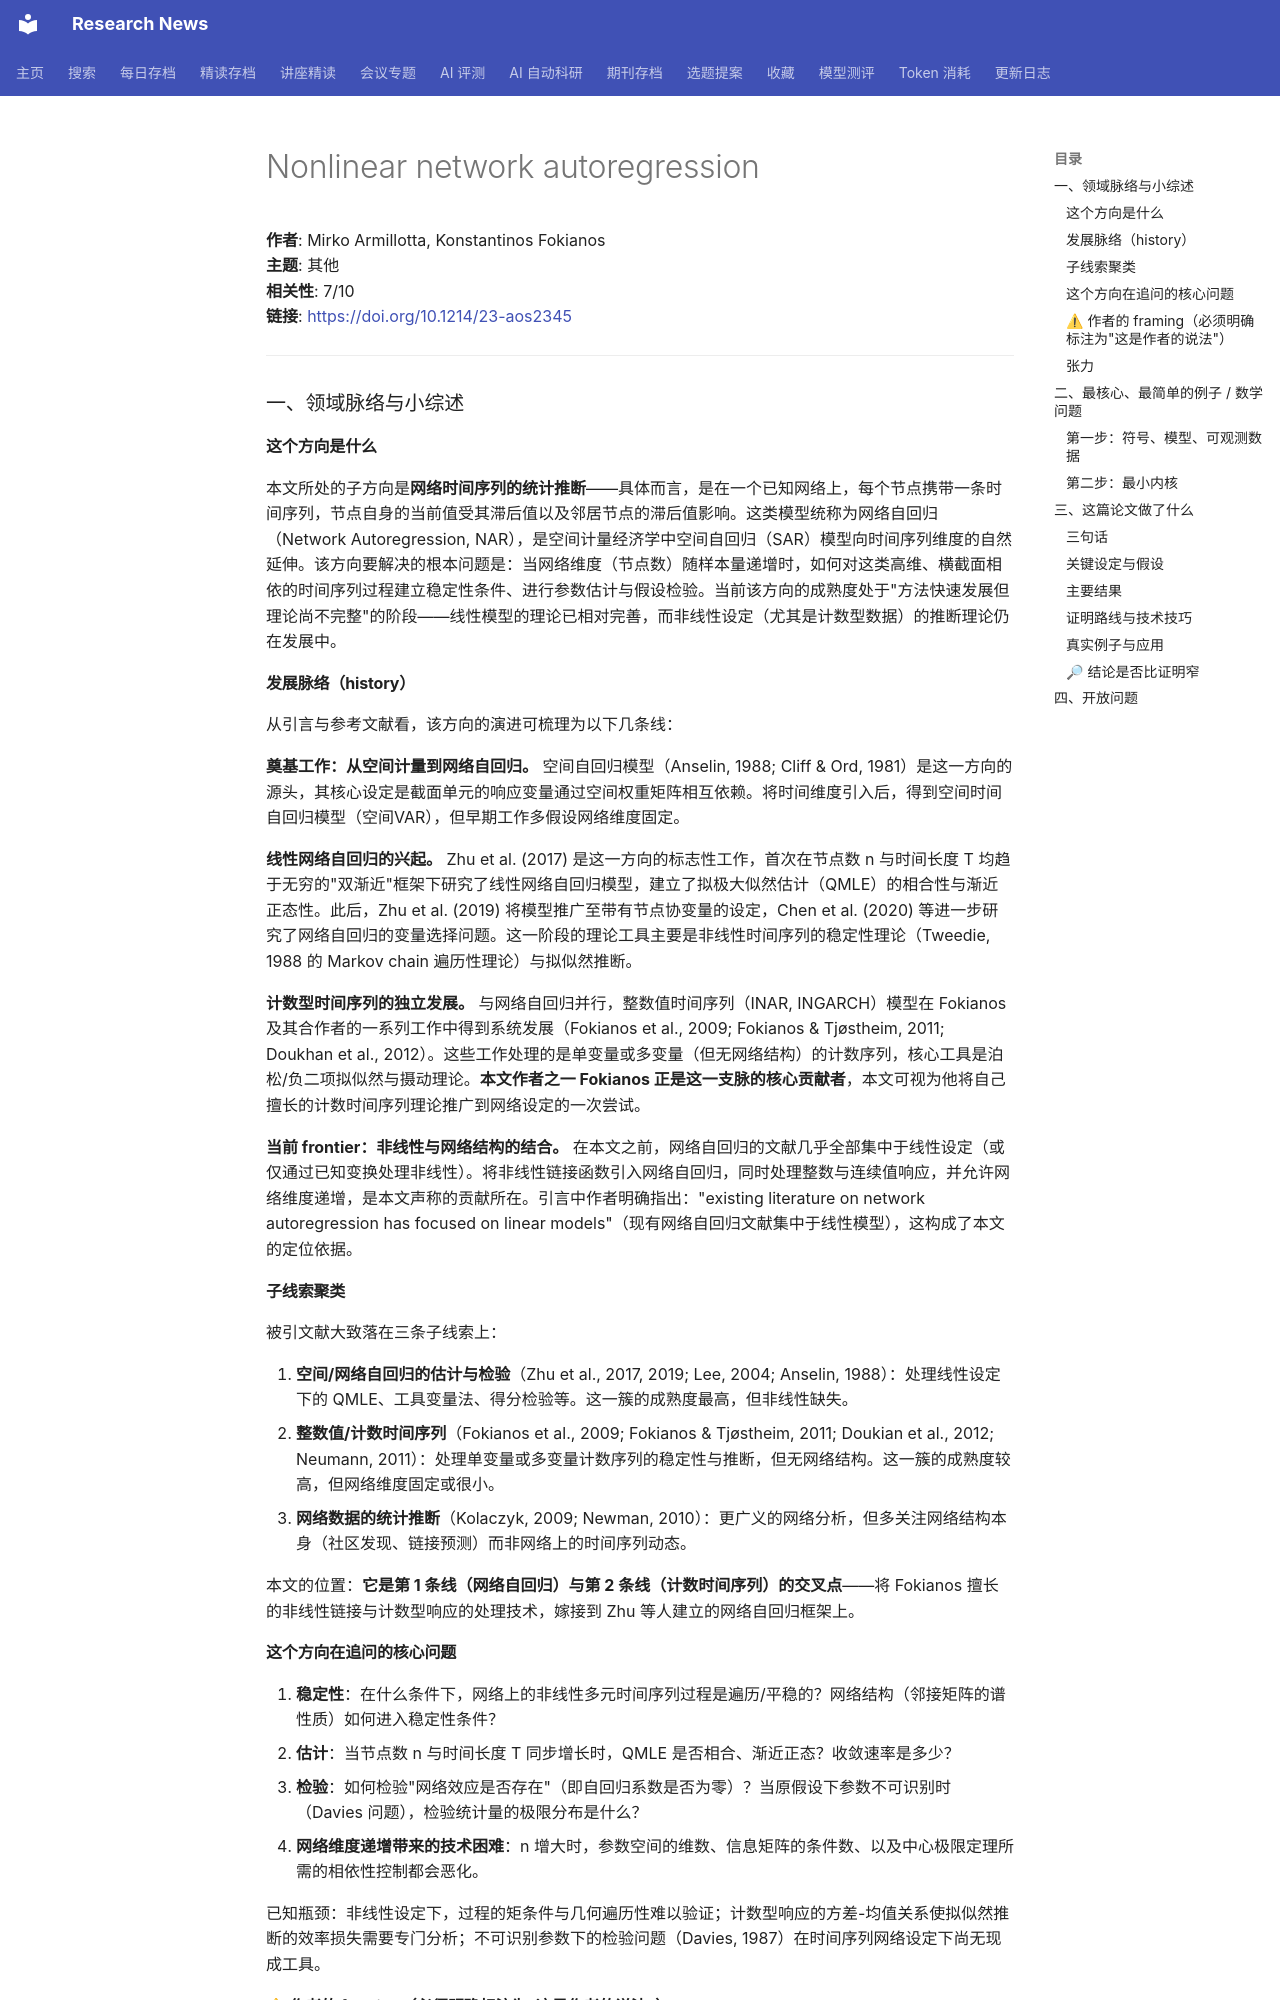

repository: cxy0714/research-news · page: deep_reads/2026-07-04-10.1214_23-aos2345/index.html · generator: mkdocs

# Nonlinear network autoregression

**作者**: Mirko Armillotta, Konstantinos Fokianos  
**主题**: 其他  
**相关性**: 7/10  
**链接**: <https://doi.org/10.1214/23-aos2345>

---

### 一、领域脉络与小综述

#### 这个方向是什么

本文所处的子方向是**网络时间序列的统计推断**——具体而言，是在一个已知网络上，每个节点携带一条时间序列，节点自身的当前值受其滞后值以及邻居节点的滞后值影响。这类模型统称为网络自回归（Network Autoregression, NAR），是空间计量经济学中空间自回归（SAR）模型向时间序列维度的自然延伸。该方向要解决的根本问题是：当网络维度（节点数）随样本量递增时，如何对这类高维、横截面相依的时间序列过程建立稳定性条件、进行参数估计与假设检验。当前该方向的成熟度处于"方法快速发展但理论尚不完整"的阶段——线性模型的理论已相对完善，而非线性设定（尤其是计数型数据）的推断理论仍在发展中。

#### 发展脉络（history）

从引言与参考文献看，该方向的演进可梳理为以下几条线：

**奠基工作：从空间计量到网络自回归。** 空间自回归模型（Anselin, 1988; Cliff & Ord, 1981）是这一方向的源头，其核心设定是截面单元的响应变量通过空间权重矩阵相互依赖。将时间维度引入后，得到空间时间自回归模型（空间VAR），但早期工作多假设网络维度固定。

**线性网络自回归的兴起。** Zhu et al. (2017) 是这一方向的标志性工作，首次在节点数 n 与时间长度 T 均趋于无穷的"双渐近"框架下研究了线性网络自回归模型，建立了拟极大似然估计（QMLE）的相合性与渐近正态性。此后，Zhu et al. (2019) 将模型推广至带有节点协变量的设定，Chen et al. (2020) 等进一步研究了网络自回归的变量选择问题。这一阶段的理论工具主要是非线性时间序列的稳定性理论（Tweedie, 1988 的 Markov chain 遍历性理论）与拟似然推断。

**计数型时间序列的独立发展。** 与网络自回归并行，整数值时间序列（INAR, INGARCH）模型在 Fokianos 及其合作者的一系列工作中得到系统发展（Fokianos et al., 2009; Fokianos & Tjøstheim, 2011; Doukhan et al., 2012）。这些工作处理的是单变量或多变量（但无网络结构）的计数序列，核心工具是泊松/负二项拟似然与摄动理论。**本文作者之一 Fokianos 正是这一支脉的核心贡献者**，本文可视为他将自己擅长的计数时间序列理论推广到网络设定的一次尝试。

**当前 frontier：非线性与网络结构的结合。** 在本文之前，网络自回归的文献几乎全部集中于线性设定（或仅通过已知变换处理非线性）。将非线性链接函数引入网络自回归，同时处理整数与连续值响应，并允许网络维度递增，是本文声称的贡献所在。引言中作者明确指出："existing literature on network autoregression has focused on linear models"（现有网络自回归文献集中于线性模型），这构成了本文的定位依据。

#### 子线索聚类

被引文献大致落在三条子线索上：

1. **空间/网络自回归的估计与检验**（Zhu et al., 2017, 2019; Lee, 2004; Anselin, 1988）：处理线性设定下的 QMLE、工具变量法、得分检验等。这一簇的成熟度最高，但非线性缺失。
2. **整数值/计数时间序列**（Fokianos et al., 2009; Fokianos & Tjøstheim, 2011; Doukian et al., 2012; Neumann, 2011）：处理单变量或多变量计数序列的稳定性与推断，但无网络结构。这一簇的成熟度较高，但网络维度固定或很小。
3. **网络数据的统计推断**（Kolaczyk, 2009; Newman, 2010）：更广义的网络分析，但多关注网络结构本身（社区发现、链接预测）而非网络上的时间序列动态。

本文的位置：**它是第 1 条线（网络自回归）与第 2 条线（计数时间序列）的交叉点**——将 Fokianos 擅长的非线性链接与计数型响应的处理技术，嫁接到 Zhu 等人建立的网络自回归框架上。

#### 这个方向在追问的核心问题

1. **稳定性**：在什么条件下，网络上的非线性多元时间序列过程是遍历/平稳的？网络结构（邻接矩阵的谱性质）如何进入稳定性条件？
2. **估计**：当节点数 n 与时间长度 T 同步增长时，QMLE 是否相合、渐近正态？收敛速率是多少？
3. **检验**：如何检验"网络效应是否存在"（即自回归系数是否为零）？当原假设下参数不可识别时（Davies 问题），检验统计量的极限分布是什么？
4. **网络维度递增带来的技术困难**：n 增大时，参数空间的维数、信息矩阵的条件数、以及中心极限定理所需的相依性控制都会恶化。

已知瓶颈：非线性设定下，过程的矩条件与几何遍历性难以验证；计数型响应的方差-均值关系使拟似然推断的效率损失需要专门分析；不可识别参数下的检验问题（Davies, 1987）在时间序列网络设定下尚无现成工具。
